Photos from the image-classification dataset "gtos-mobile" in the GitHub repository faisu07/gtos-mobile. Its 31 classes are: painting, aluminum, asphalt, brick, cement, cloth, dry leaf, glass, grass, large limestone, leaf, metal cover, moss, paint cover, painting turf, paper, pebble, plastic, plastic cover, root, sand, sandpaper, shale, small limestone, soil, steel, stone asphalt, stone brick, stone cement, turf, wood chips.

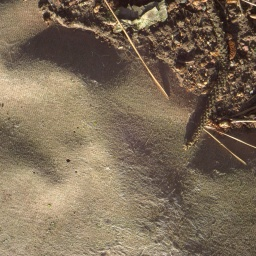
Label: paper

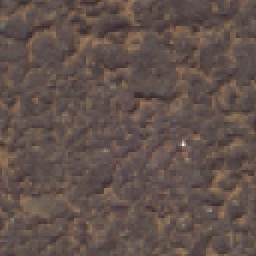
Label: asphalt

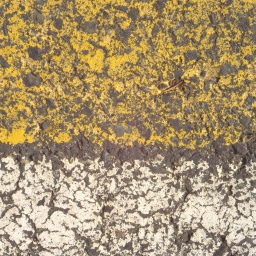
Label: painting

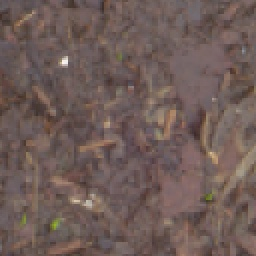
Label: soil

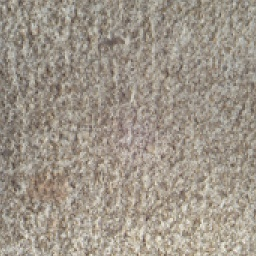
Label: cement

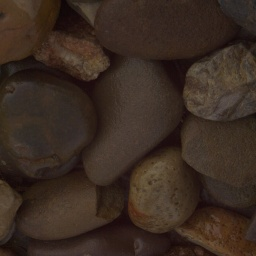
Label: pebble
